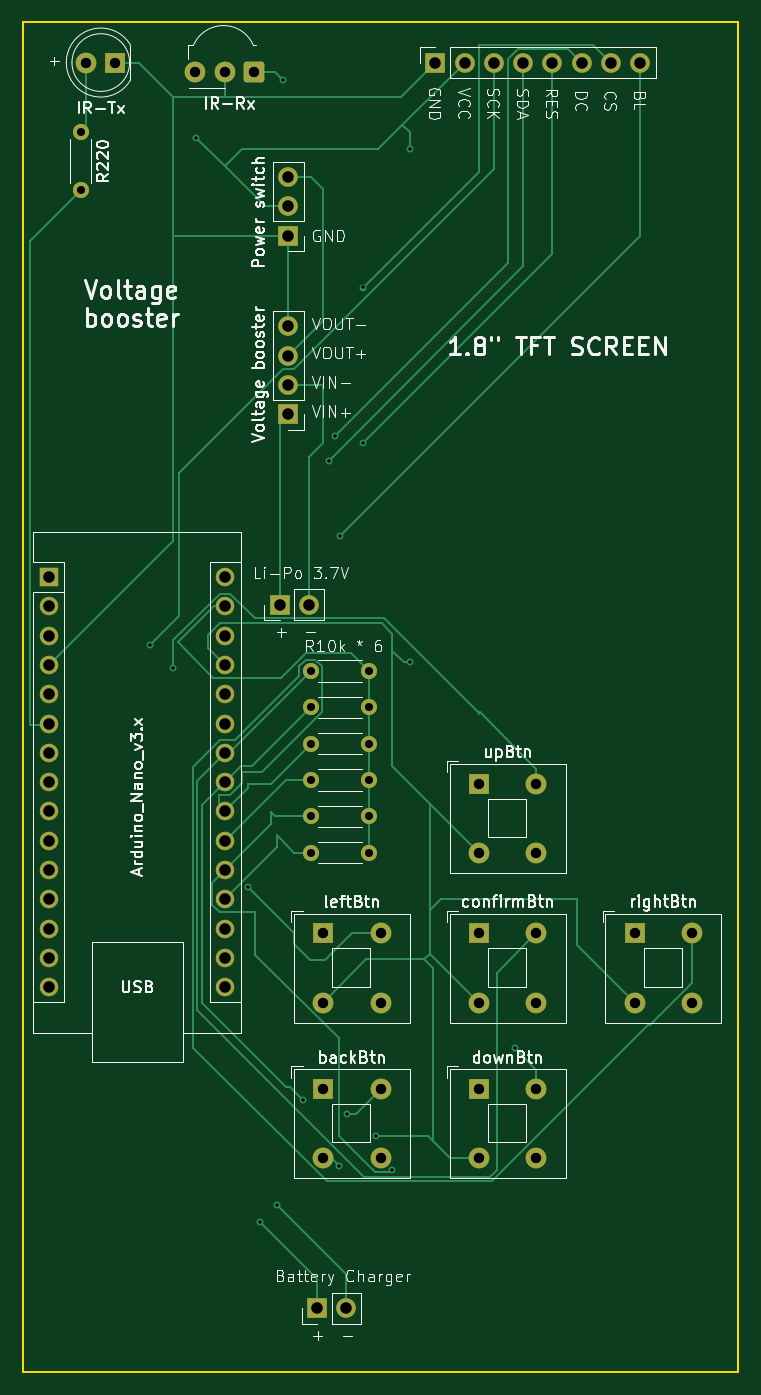
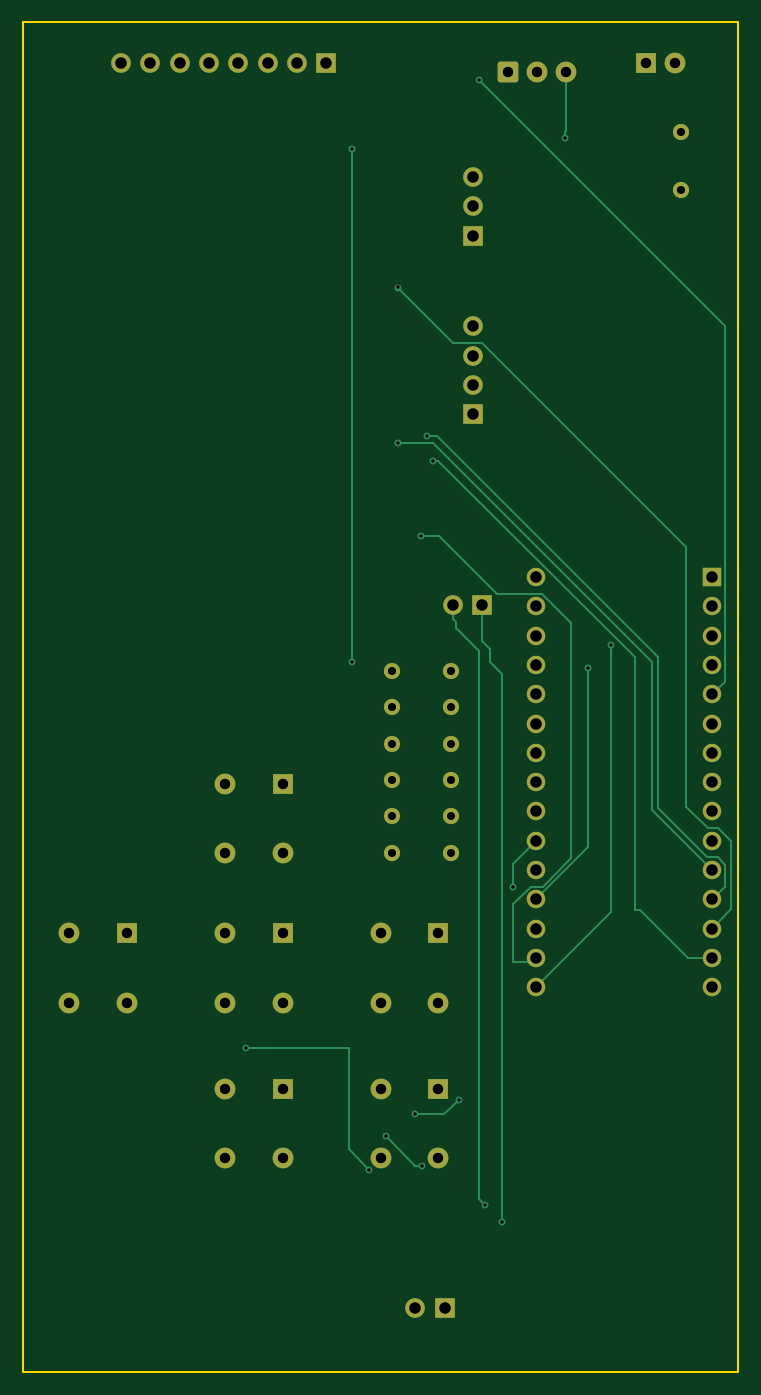
Circuit board: 11 layer files. Board 62.0 x 117.0 mm.
- bottom_copper: universal_remote-B_Cu.gbr (13177 bytes)
- bottom_mask: universal_remote-B_Mask.gbr (4491 bytes)
- paste: universal_remote-B_Paste.gbr (474 bytes)
- bottom_silk: universal_remote-B_Silkscreen.gbr (475 bytes)
- outline: universal_remote-Edge_Cuts.gbr (639 bytes)
- top_copper: universal_remote-F_Cu.gbr (19997 bytes)
- top_mask: universal_remote-F_Mask.gbr (4491 bytes)
- paste: universal_remote-F_Paste.gbr (474 bytes)
- top_silk: universal_remote-F_Silkscreen.gbr (102536 bytes)
- drill: universal_remote-NPTH.drl (277 bytes)
- drill: universal_remote-PTH.drl (2361 bytes)

=== bottom_copper: universal_remote-B_Cu.gbr (13177 bytes, source omitted) ===
=== bottom_mask: universal_remote-B_Mask.gbr ===
%TF.GenerationSoftware,KiCad,Pcbnew,8.0.5*%
%TF.CreationDate,2024-11-02T20:08:25+01:00*%
%TF.ProjectId,universal_remote,756e6976-6572-4736-916c-5f72656d6f74,rev?*%
%TF.SameCoordinates,Original*%
%TF.FileFunction,Soldermask,Bot*%
%TF.FilePolarity,Negative*%
%FSLAX46Y46*%
G04 Gerber Fmt 4.6, Leading zero omitted, Abs format (unit mm)*
G04 Created by KiCad (PCBNEW 8.0.5) date 2024-11-02 20:08:25*
%MOMM*%
%LPD*%
G01*
G04 APERTURE LIST*
G04 Aperture macros list*
%AMRoundRect*
0 Rectangle with rounded corners*
0 $1 Rounding radius*
0 $2 $3 $4 $5 $6 $7 $8 $9 X,Y pos of 4 corners*
0 Add a 4 corners polygon primitive as box body*
4,1,4,$2,$3,$4,$5,$6,$7,$8,$9,$2,$3,0*
0 Add four circle primitives for the rounded corners*
1,1,$1+$1,$2,$3*
1,1,$1+$1,$4,$5*
1,1,$1+$1,$6,$7*
1,1,$1+$1,$8,$9*
0 Add four rect primitives between the rounded corners*
20,1,$1+$1,$2,$3,$4,$5,0*
20,1,$1+$1,$4,$5,$6,$7,0*
20,1,$1+$1,$6,$7,$8,$9,0*
20,1,$1+$1,$8,$9,$2,$3,0*%
G04 Aperture macros list end*
%ADD10C,1.400000*%
%ADD11O,1.400000X1.400000*%
%ADD12R,1.700000X1.700000*%
%ADD13O,1.700000X1.700000*%
%ADD14R,1.800000X1.800000*%
%ADD15C,1.800000*%
%ADD16RoundRect,0.248400X0.651600X0.651600X-0.651600X0.651600X-0.651600X-0.651600X0.651600X-0.651600X0*%
%ADD17R,1.600000X1.600000*%
%ADD18O,1.600000X1.600000*%
G04 APERTURE END LIST*
D10*
%TO.C,R4*%
X131500000Y-101200000D03*
D11*
X126420000Y-101200000D03*
%TD*%
D10*
%TO.C,R5*%
X131500000Y-98050000D03*
D11*
X126420000Y-98050000D03*
%TD*%
D10*
%TO.C,R6*%
X131500000Y-94900000D03*
D11*
X126420000Y-94900000D03*
%TD*%
D10*
%TO.C,R2*%
X131500000Y-107500000D03*
D11*
X126420000Y-107500000D03*
%TD*%
D12*
%TO.C,J1*%
X137220000Y-39000000D03*
D13*
X139760000Y-39000000D03*
X142300000Y-39000000D03*
X144840000Y-39000000D03*
X147380000Y-39000000D03*
X149920000Y-39000000D03*
X152460000Y-39000000D03*
X155000000Y-39000000D03*
%TD*%
D14*
%TO.C,rightBtn*%
X154500000Y-114500000D03*
D15*
X159500000Y-114500000D03*
X154500000Y-120500000D03*
X159500000Y-120500000D03*
%TD*%
D14*
%TO.C,confirmBtn*%
X141000000Y-114500000D03*
D15*
X146000000Y-114500000D03*
X141000000Y-120500000D03*
X146000000Y-120500000D03*
%TD*%
D12*
%TO.C,J2*%
X126960000Y-147000000D03*
D13*
X129500000Y-147000000D03*
%TD*%
D14*
%TO.C,downBtn*%
X141000000Y-128000000D03*
D15*
X146000000Y-128000000D03*
X141000000Y-134000000D03*
X146000000Y-134000000D03*
%TD*%
D14*
%TO.C,upBtn*%
X141000000Y-101500000D03*
D15*
X146000000Y-101500000D03*
X141000000Y-107500000D03*
X146000000Y-107500000D03*
%TD*%
D10*
%TO.C,R7*%
X131500000Y-91750000D03*
D11*
X126420000Y-91750000D03*
%TD*%
D16*
%TO.C,U1*%
X121500000Y-39815000D03*
D15*
X118960000Y-39815000D03*
X116420000Y-39815000D03*
%TD*%
D17*
%TO.C,A1*%
X103760000Y-83600000D03*
D18*
X103760000Y-86140000D03*
X103760000Y-88680000D03*
X103760000Y-91220000D03*
X103760000Y-93760000D03*
X103760000Y-96300000D03*
X103760000Y-98840000D03*
X103760000Y-101380000D03*
X103760000Y-103920000D03*
X103760000Y-106460000D03*
X103760000Y-109000000D03*
X103760000Y-111540000D03*
X103760000Y-114080000D03*
X103760000Y-116620000D03*
X103760000Y-119160000D03*
X119000000Y-119160000D03*
X119000000Y-116620000D03*
X119000000Y-114080000D03*
X119000000Y-111540000D03*
X119000000Y-109000000D03*
X119000000Y-106460000D03*
X119000000Y-103920000D03*
X119000000Y-101380000D03*
X119000000Y-98840000D03*
X119000000Y-96300000D03*
X119000000Y-93760000D03*
X119000000Y-91220000D03*
X119000000Y-88680000D03*
X119000000Y-86140000D03*
X119000000Y-83600000D03*
%TD*%
D10*
%TO.C,R220*%
X106500000Y-45000000D03*
D11*
X106500000Y-50080000D03*
%TD*%
D14*
%TO.C,leftBtn*%
X127500000Y-114500000D03*
D15*
X132500000Y-114500000D03*
X127500000Y-120500000D03*
X132500000Y-120500000D03*
%TD*%
D14*
%TO.C,IR-Tx*%
X109500000Y-39000000D03*
D15*
X106960000Y-39000000D03*
%TD*%
D10*
%TO.C,R3*%
X131500000Y-104350000D03*
D11*
X126420000Y-104350000D03*
%TD*%
D12*
%TO.C,J3*%
X124500000Y-69500000D03*
D13*
X124500000Y-66960000D03*
X124500000Y-64420000D03*
X124500000Y-61880000D03*
%TD*%
D12*
%TO.C,BT1*%
X123725000Y-86000000D03*
D13*
X126265000Y-86000000D03*
%TD*%
D12*
%TO.C,J4*%
X124500000Y-54000000D03*
D13*
X124500000Y-51460000D03*
X124500000Y-48920000D03*
%TD*%
D14*
%TO.C,backBtn*%
X127500000Y-128000000D03*
D15*
X132500000Y-128000000D03*
X127500000Y-134000000D03*
X132500000Y-134000000D03*
%TD*%
M02*

=== paste: universal_remote-B_Paste.gbr ===
%TF.GenerationSoftware,KiCad,Pcbnew,8.0.5*%
%TF.CreationDate,2024-11-02T20:08:25+01:00*%
%TF.ProjectId,universal_remote,756e6976-6572-4736-916c-5f72656d6f74,rev?*%
%TF.SameCoordinates,Original*%
%TF.FileFunction,Paste,Bot*%
%TF.FilePolarity,Positive*%
%FSLAX46Y46*%
G04 Gerber Fmt 4.6, Leading zero omitted, Abs format (unit mm)*
G04 Created by KiCad (PCBNEW 8.0.5) date 2024-11-02 20:08:25*
%MOMM*%
%LPD*%
G01*
G04 APERTURE LIST*
G04 APERTURE END LIST*
M02*

=== bottom_silk: universal_remote-B_Silkscreen.gbr ===
%TF.GenerationSoftware,KiCad,Pcbnew,8.0.5*%
%TF.CreationDate,2024-11-02T20:08:25+01:00*%
%TF.ProjectId,universal_remote,756e6976-6572-4736-916c-5f72656d6f74,rev?*%
%TF.SameCoordinates,Original*%
%TF.FileFunction,Legend,Bot*%
%TF.FilePolarity,Positive*%
%FSLAX46Y46*%
G04 Gerber Fmt 4.6, Leading zero omitted, Abs format (unit mm)*
G04 Created by KiCad (PCBNEW 8.0.5) date 2024-11-02 20:08:25*
%MOMM*%
%LPD*%
G01*
G04 APERTURE LIST*
G04 APERTURE END LIST*
M02*

=== outline: universal_remote-Edge_Cuts.gbr ===
%TF.GenerationSoftware,KiCad,Pcbnew,8.0.5*%
%TF.CreationDate,2024-11-02T20:08:25+01:00*%
%TF.ProjectId,universal_remote,756e6976-6572-4736-916c-5f72656d6f74,rev?*%
%TF.SameCoordinates,Original*%
%TF.FileFunction,Profile,NP*%
%FSLAX46Y46*%
G04 Gerber Fmt 4.6, Leading zero omitted, Abs format (unit mm)*
G04 Created by KiCad (PCBNEW 8.0.5) date 2024-11-02 20:08:25*
%MOMM*%
%LPD*%
G01*
G04 APERTURE LIST*
%TA.AperFunction,Profile*%
%ADD10C,0.200000*%
%TD*%
G04 APERTURE END LIST*
D10*
X101500000Y-35500000D02*
X163500000Y-35500000D01*
X163500000Y-152500000D01*
X101500000Y-152500000D01*
X101500000Y-35500000D01*
M02*

=== top_copper: universal_remote-F_Cu.gbr (19997 bytes, source omitted) ===
=== top_mask: universal_remote-F_Mask.gbr ===
%TF.GenerationSoftware,KiCad,Pcbnew,8.0.5*%
%TF.CreationDate,2024-11-02T20:08:25+01:00*%
%TF.ProjectId,universal_remote,756e6976-6572-4736-916c-5f72656d6f74,rev?*%
%TF.SameCoordinates,Original*%
%TF.FileFunction,Soldermask,Top*%
%TF.FilePolarity,Negative*%
%FSLAX46Y46*%
G04 Gerber Fmt 4.6, Leading zero omitted, Abs format (unit mm)*
G04 Created by KiCad (PCBNEW 8.0.5) date 2024-11-02 20:08:25*
%MOMM*%
%LPD*%
G01*
G04 APERTURE LIST*
G04 Aperture macros list*
%AMRoundRect*
0 Rectangle with rounded corners*
0 $1 Rounding radius*
0 $2 $3 $4 $5 $6 $7 $8 $9 X,Y pos of 4 corners*
0 Add a 4 corners polygon primitive as box body*
4,1,4,$2,$3,$4,$5,$6,$7,$8,$9,$2,$3,0*
0 Add four circle primitives for the rounded corners*
1,1,$1+$1,$2,$3*
1,1,$1+$1,$4,$5*
1,1,$1+$1,$6,$7*
1,1,$1+$1,$8,$9*
0 Add four rect primitives between the rounded corners*
20,1,$1+$1,$2,$3,$4,$5,0*
20,1,$1+$1,$4,$5,$6,$7,0*
20,1,$1+$1,$6,$7,$8,$9,0*
20,1,$1+$1,$8,$9,$2,$3,0*%
G04 Aperture macros list end*
%ADD10C,1.400000*%
%ADD11O,1.400000X1.400000*%
%ADD12R,1.700000X1.700000*%
%ADD13O,1.700000X1.700000*%
%ADD14R,1.800000X1.800000*%
%ADD15C,1.800000*%
%ADD16RoundRect,0.248400X0.651600X0.651600X-0.651600X0.651600X-0.651600X-0.651600X0.651600X-0.651600X0*%
%ADD17R,1.600000X1.600000*%
%ADD18O,1.600000X1.600000*%
G04 APERTURE END LIST*
D10*
%TO.C,R4*%
X131500000Y-101200000D03*
D11*
X126420000Y-101200000D03*
%TD*%
D10*
%TO.C,R5*%
X131500000Y-98050000D03*
D11*
X126420000Y-98050000D03*
%TD*%
D10*
%TO.C,R6*%
X131500000Y-94900000D03*
D11*
X126420000Y-94900000D03*
%TD*%
D10*
%TO.C,R2*%
X131500000Y-107500000D03*
D11*
X126420000Y-107500000D03*
%TD*%
D12*
%TO.C,J1*%
X137220000Y-39000000D03*
D13*
X139760000Y-39000000D03*
X142300000Y-39000000D03*
X144840000Y-39000000D03*
X147380000Y-39000000D03*
X149920000Y-39000000D03*
X152460000Y-39000000D03*
X155000000Y-39000000D03*
%TD*%
D14*
%TO.C,rightBtn*%
X154500000Y-114500000D03*
D15*
X159500000Y-114500000D03*
X154500000Y-120500000D03*
X159500000Y-120500000D03*
%TD*%
D14*
%TO.C,confirmBtn*%
X141000000Y-114500000D03*
D15*
X146000000Y-114500000D03*
X141000000Y-120500000D03*
X146000000Y-120500000D03*
%TD*%
D12*
%TO.C,J2*%
X126960000Y-147000000D03*
D13*
X129500000Y-147000000D03*
%TD*%
D14*
%TO.C,downBtn*%
X141000000Y-128000000D03*
D15*
X146000000Y-128000000D03*
X141000000Y-134000000D03*
X146000000Y-134000000D03*
%TD*%
D14*
%TO.C,upBtn*%
X141000000Y-101500000D03*
D15*
X146000000Y-101500000D03*
X141000000Y-107500000D03*
X146000000Y-107500000D03*
%TD*%
D10*
%TO.C,R7*%
X131500000Y-91750000D03*
D11*
X126420000Y-91750000D03*
%TD*%
D16*
%TO.C,U1*%
X121500000Y-39815000D03*
D15*
X118960000Y-39815000D03*
X116420000Y-39815000D03*
%TD*%
D17*
%TO.C,A1*%
X103760000Y-83600000D03*
D18*
X103760000Y-86140000D03*
X103760000Y-88680000D03*
X103760000Y-91220000D03*
X103760000Y-93760000D03*
X103760000Y-96300000D03*
X103760000Y-98840000D03*
X103760000Y-101380000D03*
X103760000Y-103920000D03*
X103760000Y-106460000D03*
X103760000Y-109000000D03*
X103760000Y-111540000D03*
X103760000Y-114080000D03*
X103760000Y-116620000D03*
X103760000Y-119160000D03*
X119000000Y-119160000D03*
X119000000Y-116620000D03*
X119000000Y-114080000D03*
X119000000Y-111540000D03*
X119000000Y-109000000D03*
X119000000Y-106460000D03*
X119000000Y-103920000D03*
X119000000Y-101380000D03*
X119000000Y-98840000D03*
X119000000Y-96300000D03*
X119000000Y-93760000D03*
X119000000Y-91220000D03*
X119000000Y-88680000D03*
X119000000Y-86140000D03*
X119000000Y-83600000D03*
%TD*%
D10*
%TO.C,R220*%
X106500000Y-45000000D03*
D11*
X106500000Y-50080000D03*
%TD*%
D14*
%TO.C,leftBtn*%
X127500000Y-114500000D03*
D15*
X132500000Y-114500000D03*
X127500000Y-120500000D03*
X132500000Y-120500000D03*
%TD*%
D14*
%TO.C,IR-Tx*%
X109500000Y-39000000D03*
D15*
X106960000Y-39000000D03*
%TD*%
D10*
%TO.C,R3*%
X131500000Y-104350000D03*
D11*
X126420000Y-104350000D03*
%TD*%
D12*
%TO.C,J3*%
X124500000Y-69500000D03*
D13*
X124500000Y-66960000D03*
X124500000Y-64420000D03*
X124500000Y-61880000D03*
%TD*%
D12*
%TO.C,BT1*%
X123725000Y-86000000D03*
D13*
X126265000Y-86000000D03*
%TD*%
D12*
%TO.C,J4*%
X124500000Y-54000000D03*
D13*
X124500000Y-51460000D03*
X124500000Y-48920000D03*
%TD*%
D14*
%TO.C,backBtn*%
X127500000Y-128000000D03*
D15*
X132500000Y-128000000D03*
X127500000Y-134000000D03*
X132500000Y-134000000D03*
%TD*%
M02*

=== paste: universal_remote-F_Paste.gbr ===
%TF.GenerationSoftware,KiCad,Pcbnew,8.0.5*%
%TF.CreationDate,2024-11-02T20:08:25+01:00*%
%TF.ProjectId,universal_remote,756e6976-6572-4736-916c-5f72656d6f74,rev?*%
%TF.SameCoordinates,Original*%
%TF.FileFunction,Paste,Top*%
%TF.FilePolarity,Positive*%
%FSLAX46Y46*%
G04 Gerber Fmt 4.6, Leading zero omitted, Abs format (unit mm)*
G04 Created by KiCad (PCBNEW 8.0.5) date 2024-11-02 20:08:25*
%MOMM*%
%LPD*%
G01*
G04 APERTURE LIST*
G04 APERTURE END LIST*
M02*

=== top_silk: universal_remote-F_Silkscreen.gbr (102536 bytes, source omitted) ===
=== drill: universal_remote-NPTH.drl ===
M48
; DRILL file {KiCad 8.0.5} date 2024-11-02T20:08:45+0100
; FORMAT={-:-/ absolute / inch / decimal}
; #@! TF.CreationDate,2024-11-02T20:08:45+01:00
; #@! TF.GenerationSoftware,Kicad,Pcbnew,8.0.5
; #@! TF.FileFunction,NonPlated,1,2,NPTH
FMAT,2
INCH
%
G90
G05
M30

=== drill: universal_remote-PTH.drl ===
M48
; DRILL file {KiCad 8.0.5} date 2024-11-02T20:08:45+0100
; FORMAT={-:-/ absolute / inch / decimal}
; #@! TF.CreationDate,2024-11-02T20:08:45+01:00
; #@! TF.GenerationSoftware,Kicad,Pcbnew,8.0.5
; #@! TF.FileFunction,Plated,1,2,PTH
FMAT,2
INCH
; #@! TA.AperFunction,Plated,PTH,ViaDrill
T1C0.0118
; #@! TA.AperFunction,Plated,PTH,ComponentDrill
T2C0.0276
; #@! TA.AperFunction,Plated,PTH,ComponentDrill
T3C0.0354
; #@! TA.AperFunction,Plated,PTH,ComponentDrill
T4C0.0394
%
G90
G05
T1
X4.4291Y-3.5236
X4.5079Y-3.6024
X4.5866Y-1.7913
X4.7638Y-4.3504
X4.8031Y-5.4921
X4.8622Y-5.4331
X4.8819Y-1.5945
X4.95Y-5.075
X5.0394Y-2.8937
X5.0591Y-2.811
X5.075Y-5.3
X5.0787Y-3.1496
X5.1Y-5.125
X5.1575Y-2.3031
X5.1575Y-2.8346
X5.2Y-5.2
X5.2551Y-5.315
X5.315Y-1.8307
X5.315Y-3.5827
X5.675Y-4.9
T2
X4.1929Y-1.7717
X4.1929Y-1.9717
X4.9772Y-3.6122
X4.9772Y-3.7362
X4.9772Y-3.8602
X4.9772Y-3.9843
X4.9772Y-4.1083
X4.9772Y-4.2323
X5.1772Y-3.6122
X5.1772Y-3.7362
X5.1772Y-3.8602
X5.1772Y-3.9843
X5.1772Y-4.1083
X5.1772Y-4.2323
T3
X4.211Y-1.5354
X4.311Y-1.5354
X4.5835Y-1.5675
X4.6835Y-1.5675
X4.7835Y-1.5675
X5.0197Y-4.5079
X5.0197Y-4.7441
X5.0197Y-5.0394
X5.0197Y-5.2756
X5.2165Y-4.5079
X5.2165Y-4.7441
X5.2165Y-5.0394
X5.2165Y-5.2756
X5.5512Y-3.9961
X5.5512Y-4.2323
X5.5512Y-4.5079
X5.5512Y-4.7441
X5.5512Y-5.0394
X5.5512Y-5.2756
X5.748Y-3.9961
X5.748Y-4.2323
X5.748Y-4.5079
X5.748Y-4.7441
X5.748Y-5.0394
X5.748Y-5.2756
X6.0827Y-4.5079
X6.0827Y-4.7441
X6.2795Y-4.5079
X6.2795Y-4.7441
T4
X4.085Y-3.2913
X4.085Y-3.3913
X4.085Y-3.4913
X4.085Y-3.5913
X4.085Y-3.6913
X4.085Y-3.7913
X4.085Y-3.8913
X4.085Y-3.9913
X4.085Y-4.0913
X4.085Y-4.1913
X4.085Y-4.2913
X4.085Y-4.3913
X4.085Y-4.4913
X4.085Y-4.5913
X4.085Y-4.6913
X4.685Y-3.2913
X4.685Y-3.3913
X4.685Y-3.4913
X4.685Y-3.5913
X4.685Y-3.6913
X4.685Y-3.7913
X4.685Y-3.8913
X4.685Y-3.9913
X4.685Y-4.0913
X4.685Y-4.1913
X4.685Y-4.2913
X4.685Y-4.3913
X4.685Y-4.4913
X4.685Y-4.5913
X4.685Y-4.6913
X4.8711Y-3.3858
X4.9016Y-1.926
X4.9016Y-2.026
X4.9016Y-2.126
X4.9016Y-2.4362
X4.9016Y-2.5362
X4.9016Y-2.6362
X4.9016Y-2.7362
X4.9711Y-3.3858
X4.9984Y-5.7874
X5.0984Y-5.7874
X5.4024Y-1.5354
X5.5024Y-1.5354
X5.6024Y-1.5354
X5.7024Y-1.5354
X5.8024Y-1.5354
X5.9024Y-1.5354
X6.0024Y-1.5354
X6.1024Y-1.5354
M30

